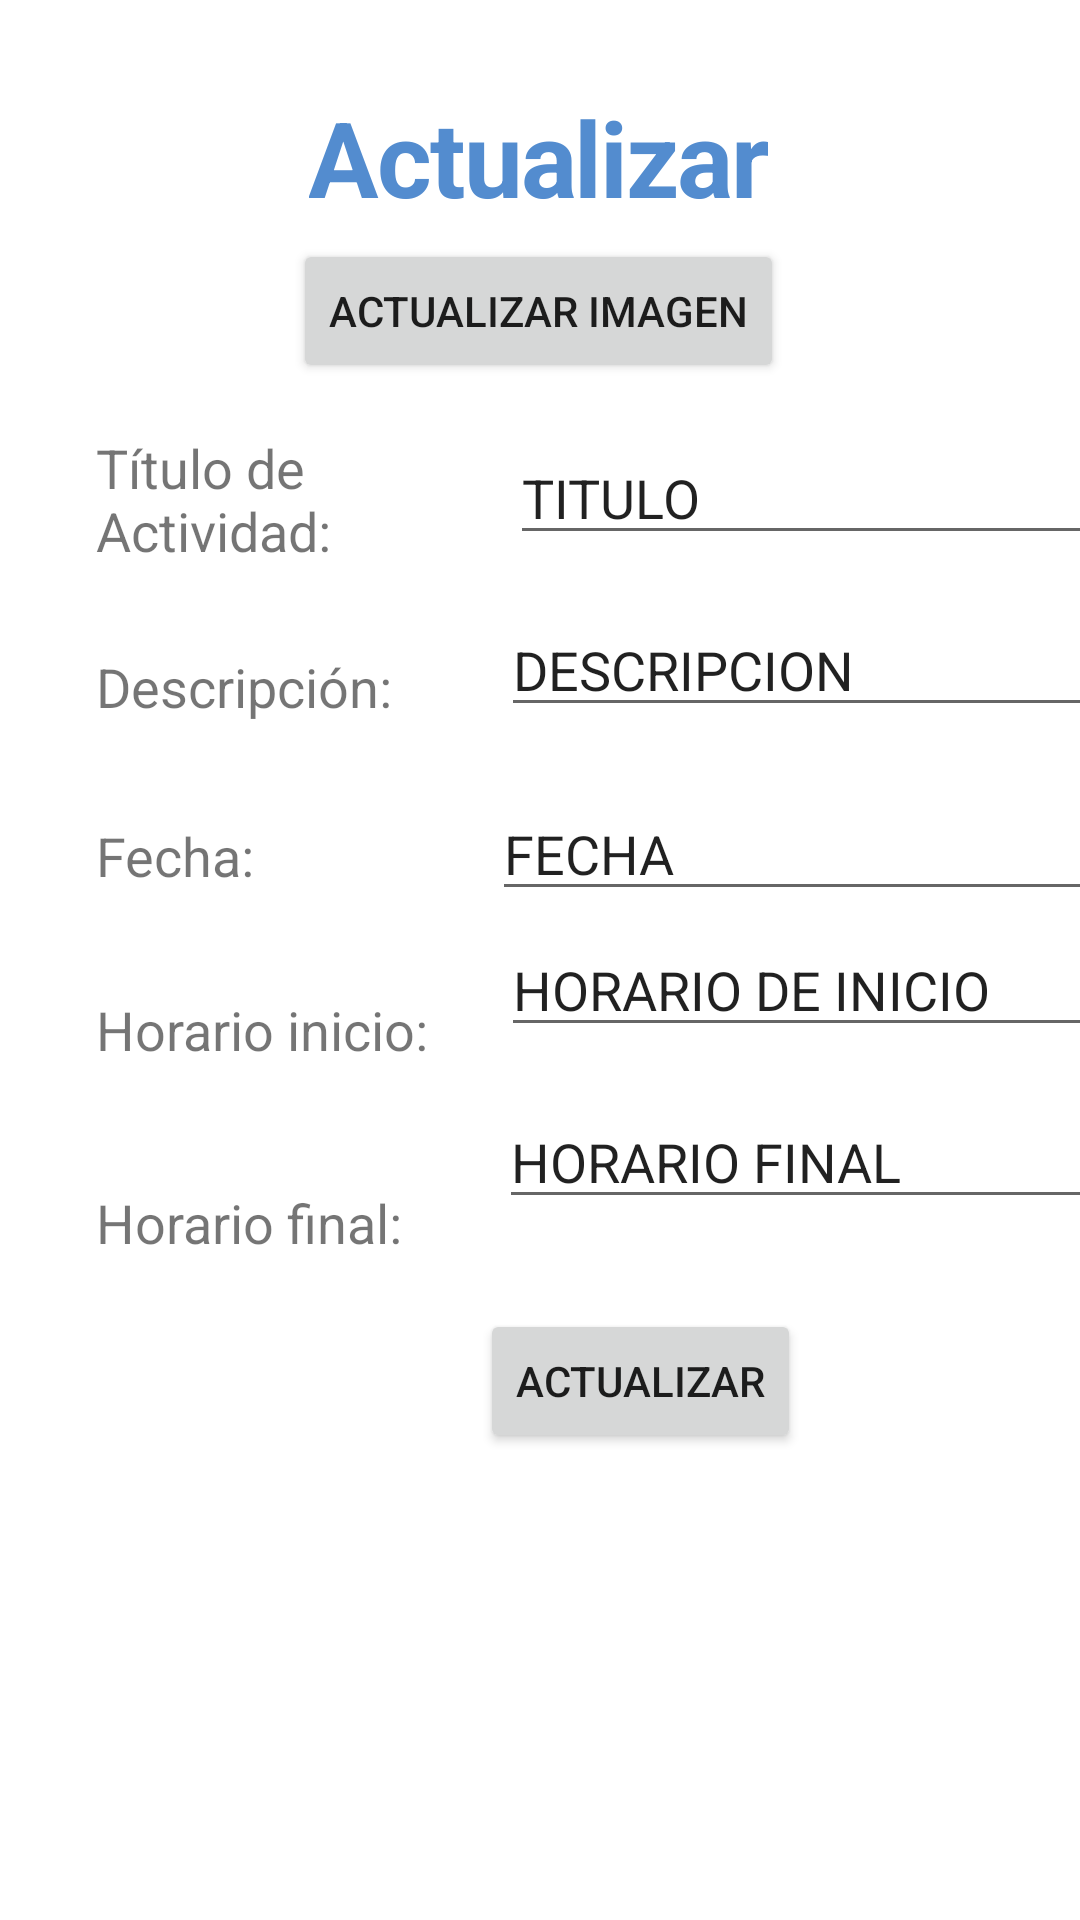

Produce the Android XML layout that renders to this screen, including the resource entries it uses.
<!-- AndroidManifest.xml: application theme Theme.Lab06_IOT -->
<!-- res/layout/activity_actualizar.xml -->
<?xml version="1.0" encoding="utf-8"?>
<androidx.constraintlayout.widget.ConstraintLayout xmlns:android="http://schemas.android.com/apk/res/android"
    xmlns:app="http://schemas.android.com/apk/res-auto"
    xmlns:tools="http://schemas.android.com/tools"
    android:layout_width="match_parent"
    android:layout_height="match_parent"
    tools:context=".Model.ActualizarActivity">

    <EditText
        android:id="@+id/editTextActividad"
        android:layout_width="wrap_content"
        android:layout_height="wrap_content"
        android:layout_marginStart="8dp"
        android:layout_marginTop="68dp"
        android:ems="10"
        android:inputType="textPersonName"
        android:text="TITULO"
        app:layout_constraintStart_toEndOf="@+id/textView5"
        app:layout_constraintTop_toBottomOf="@+id/imageView5" />

    <TextView
        android:id="@+id/textView5"
        android:layout_width="130dp"
        android:layout_height="49dp"
        android:layout_marginStart="32dp"
        android:layout_marginTop="68dp"
        android:text="Título de Actividad: "
        android:textSize="18sp"
        app:layout_constraintStart_toStartOf="parent"
        app:layout_constraintTop_toBottomOf="@+id/imageView5" />

    <TextView
        android:id="@+id/textView6"
        android:layout_width="wrap_content"
        android:layout_height="wrap_content"
        android:layout_marginStart="32dp"
        android:layout_marginTop="24dp"
        android:text="Descripción: "
        android:textSize="18sp"
        app:layout_constraintStart_toStartOf="parent"
        app:layout_constraintTop_toBottomOf="@+id/textView5" />

    <EditText
        android:id="@+id/editTextDescripcion"
        android:layout_width="wrap_content"
        android:layout_height="wrap_content"
        android:layout_marginStart="32dp"
        android:layout_marginTop="16dp"
        android:ems="10"
        android:inputType="textPersonName"
        android:text="DESCRIPCION"
        app:layout_constraintStart_toEndOf="@+id/textView6"
        app:layout_constraintTop_toBottomOf="@+id/editTextActividad" />

    <TextView
        android:id="@+id/textView9"
        android:layout_width="102dp"
        android:layout_height="26dp"
        android:layout_marginStart="32dp"
        android:layout_marginTop="32dp"
        android:text="Fecha: "
        android:textSize="18sp"
        app:layout_constraintStart_toStartOf="parent"
        app:layout_constraintTop_toBottomOf="@+id/textView6" />

    <EditText
        android:id="@+id/editTextFecha"
        android:layout_width="wrap_content"
        android:layout_height="wrap_content"
        android:layout_marginStart="164dp"
        android:layout_marginTop="20dp"
        android:ems="10"
        android:inputType="date"
        android:text="FECHA"
        android:clickable="true"
        android:focusable="false"
        android:maxLines="1"
        app:layout_constraintStart_toStartOf="parent"
        app:layout_constraintTop_toBottomOf="@+id/editTextDescripcion" />

    <TextView
        android:id="@+id/textView10"
        android:layout_width="wrap_content"
        android:layout_height="wrap_content"
        android:layout_marginStart="32dp"
        android:layout_marginTop="32dp"
        android:textSize="18sp"
        android:text="Horario inicio: "
        app:layout_constraintStart_toStartOf="parent"
        app:layout_constraintTop_toBottomOf="@+id/textView9" />

    <EditText
        android:id="@+id/editTextInicio"
        android:layout_width="wrap_content"
        android:layout_height="wrap_content"
        android:layout_marginStart="20dp"
        android:layout_marginTop="4dp"
        android:ems="10"
        android:inputType="time"
        android:text="HORARIO DE INICIO"
        android:clickable="true"
        android:focusable="false"
        android:maxLines="1"
        app:layout_constraintStart_toEndOf="@+id/textView10"
        app:layout_constraintTop_toBottomOf="@+id/editTextFecha" />

    <TextView
        android:id="@+id/textView11"
        android:layout_width="wrap_content"
        android:layout_height="wrap_content"
        android:layout_marginStart="32dp"
        android:layout_marginTop="40dp"
        android:text="Horario final: "
        android:textSize="18sp"
        app:layout_constraintStart_toStartOf="parent"
        android:clickable="true"
        android:focusable="false"
        android:maxLines="1"
        app:layout_constraintTop_toBottomOf="@+id/textView10" />

    <EditText
        android:id="@+id/editTextFinal"
        android:layout_width="wrap_content"
        android:layout_height="wrap_content"
        android:layout_marginStart="28dp"
        android:layout_marginTop="16dp"
        android:ems="10"
        android:inputType="textPersonName"
        android:text="HORARIO FINAL"
        android:clickable="true"
        android:focusable="false"
        android:maxLines="1"
        app:layout_constraintStart_toEndOf="@+id/textView11"
        app:layout_constraintTop_toBottomOf="@+id/editTextInicio" />

    <Button
        android:id="@+id/button2"
        android:layout_width="wrap_content"
        android:layout_height="wrap_content"
        android:layout_marginStart="160dp"
        android:layout_marginTop="30dp"
        android:text="Actualizar"
        app:layout_constraintStart_toStartOf="parent"
        app:layout_constraintTop_toBottomOf="@+id/editTextFinal" />

    <TextView
        android:id="@+id/textView3"
        android:layout_width="wrap_content"
        android:layout_height="wrap_content"
        android:layout_marginTop="29dp"
        android:gravity="center_horizontal"
        android:letterSpacing="-0.02"
        android:lineSpacingExtra="0sp"
        android:text="Actualizar"
        android:textColor="#538CCF"
        android:textSize="35sp"
        android:textStyle="bold"
        app:layout_constraintEnd_toEndOf="parent"
        app:layout_constraintHorizontal_bias="0.498"
        app:layout_constraintStart_toStartOf="parent"
        app:layout_constraintTop_toTopOf="parent" />

    <ImageView
        android:id="@+id/imageView5"
        android:layout_width="150dp"
        android:layout_height="150dp"
        android:layout_marginTop="10dp"
        app:layout_constraintEnd_toEndOf="@+id/textView3"
        app:layout_constraintStart_toEndOf="@+id/textView3"
        app:layout_constraintStart_toStartOf="@+id/textView3"
        app:layout_constraintTop_toBottomOf="@+id/textView3"
        android:visibility="gone"
        tools:srcCompat="@tools:sample/avatars" />

    <Button
        android:id="@+id/buttonActualizar"
        android:layout_width="wrap_content"
        android:layout_height="wrap_content"
        android:layout_marginTop="4dp"
        android:text="Actualizar Imagen"
        app:layout_constraintEnd_toEndOf="@+id/textView3"
        app:layout_constraintStart_toStartOf="@+id/textView3"
        app:layout_constraintTop_toBottomOf="@+id/imageView5" />

</androidx.constraintlayout.widget.ConstraintLayout>
<!-- resources referenced by this layout -->
<resources>
  <style name="Theme.Lab06_IOT" parent="Theme.MaterialComponents.DayNight.DarkActionBar">
          
          <item name="colorPrimary">@color/purple_500</item>
          <item name="colorPrimaryVariant">@color/purple_700</item>
          <item name="colorOnPrimary">@color/white</item>
          
          <item name="colorSecondary">@color/teal_200</item>
          <item name="colorSecondaryVariant">@color/teal_700</item>
          <item name="colorOnSecondary">@color/black</item>
          
          <item name="android:statusBarColor">?attr/colorPrimaryVariant</item>
          
      </style>
  <!-- not gathered from this repository: default colours our renderer supplied (Android Studio template values) -->
  <color name="purple_500">#FF6200EE</color>
  <color name="purple_700">#FF3700B3</color>
  <color name="teal_200">#FF03DAC5</color>
  <color name="teal_700">#FF018786</color>
  <color name="black">#FF000000</color>
  <color name="white">#FFFFFFFF</color>
</resources>
